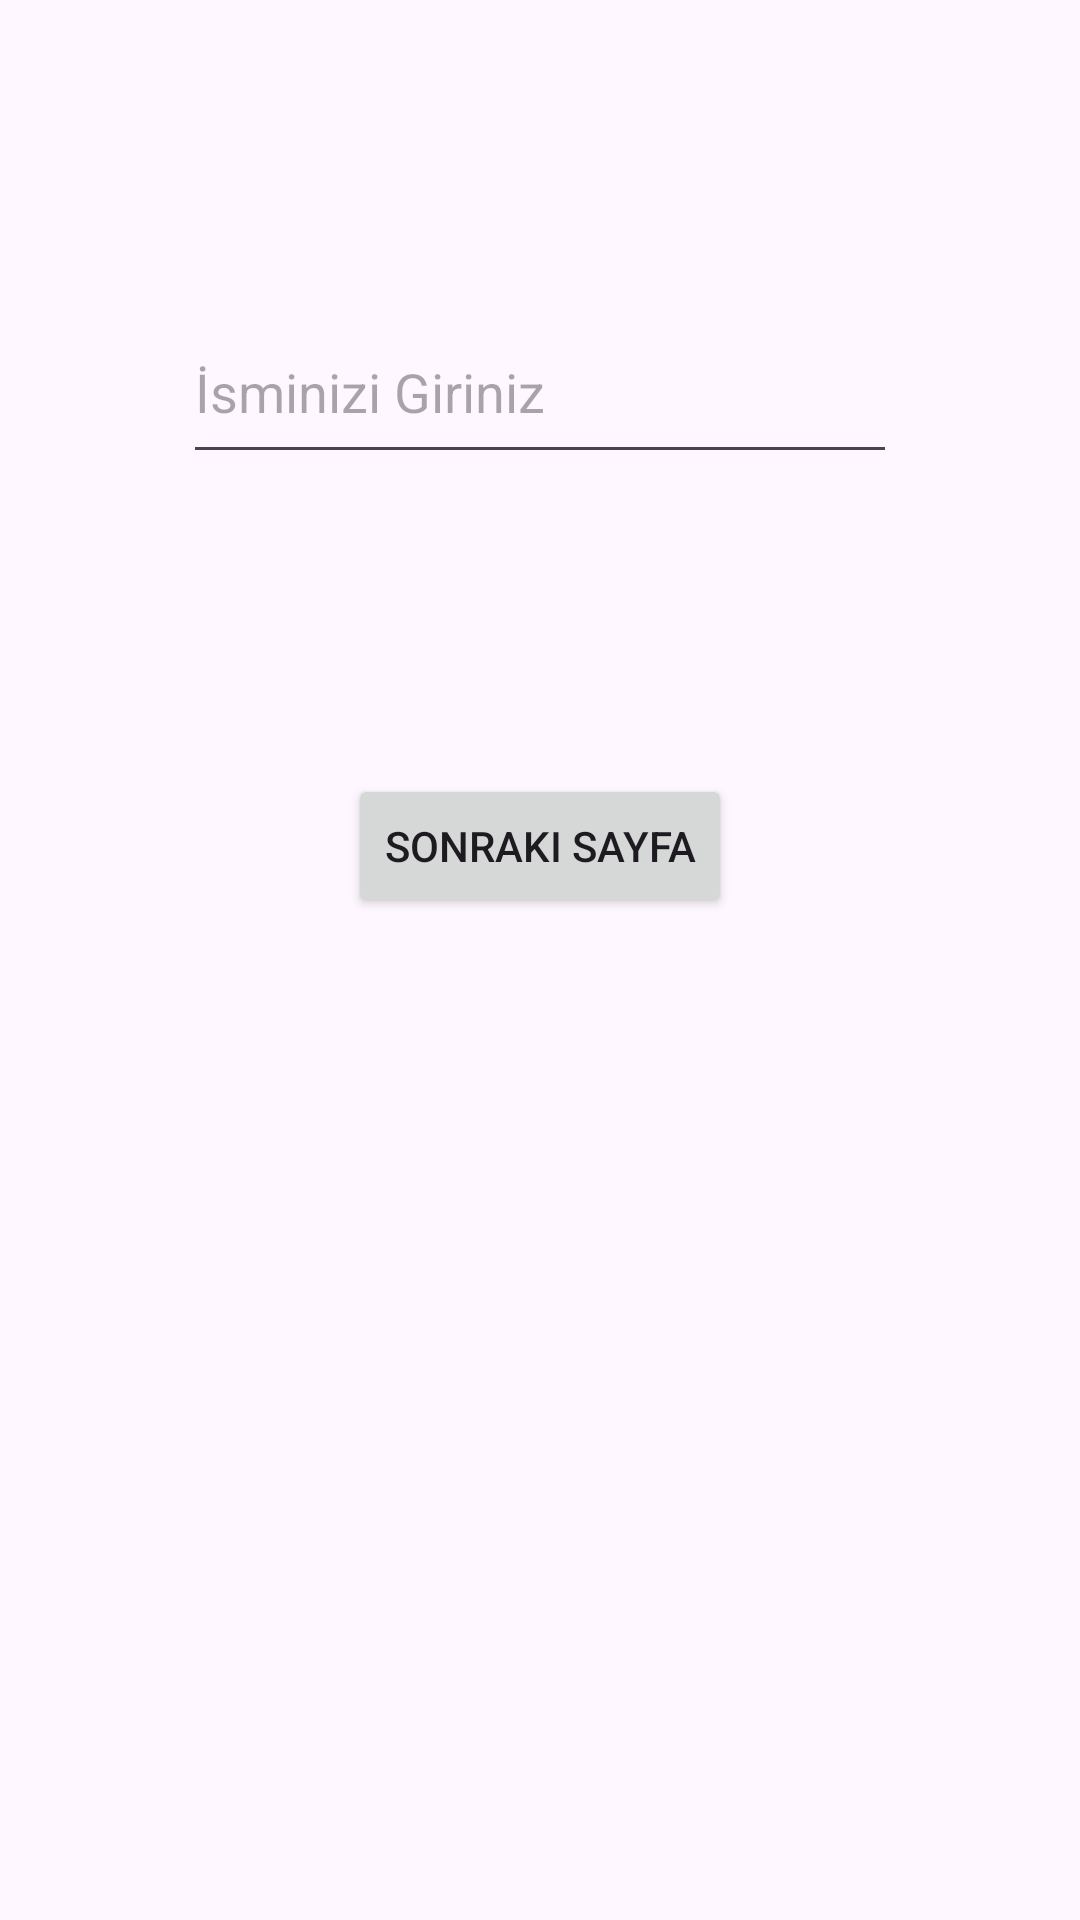

Here is an Android app screen rendered from its layout file. Give the layout XML and the strings, colors and styles it references.
<!-- AndroidManifest.xml: application theme Theme.YeniUygulamam -->
<!-- res/layout/activity_main.xml -->
<?xml version="1.0" encoding="utf-8"?>
<androidx.constraintlayout.widget.ConstraintLayout xmlns:android="http://schemas.android.com/apk/res/android"
    xmlns:app="http://schemas.android.com/apk/res-auto"
    xmlns:tools="http://schemas.android.com/tools"
    android:id="@+id/main"
    android:layout_width="match_parent"
    android:layout_height="match_parent"
    tools:context=".MainActivity">

    <EditText
        android:id="@+id/editTextText"
        android:layout_width="238dp"
        android:layout_height="58dp"
        android:layout_marginTop="100dp"
        android:ems="10"
        android:hint="İsminizi Giriniz"
        android:inputType="text"
        app:layout_constraintEnd_toEndOf="parent"
        app:layout_constraintStart_toStartOf="parent"
        app:layout_constraintTop_toTopOf="parent" />

    <Button
        android:id="@+id/button"
        android:layout_width="wrap_content"
        android:layout_height="wrap_content"
        android:layout_marginTop="100dp"
        android:onClick="sonrakiSayfa"
        android:text="Sonraki Sayfa"
        app:layout_constraintEnd_toEndOf="parent"
        app:layout_constraintStart_toStartOf="parent"
        app:layout_constraintTop_toBottomOf="@+id/editTextText" />

</androidx.constraintlayout.widget.ConstraintLayout>
<!-- resources referenced by this layout -->
<resources>
  <style name="Theme.YeniUygulamam" parent="Base.Theme.YeniUygulamam" />
  <style name="Base.Theme.YeniUygulamam" parent="Theme.Material3.DayNight.NoActionBar">
          
          
      </style>
</resources>
